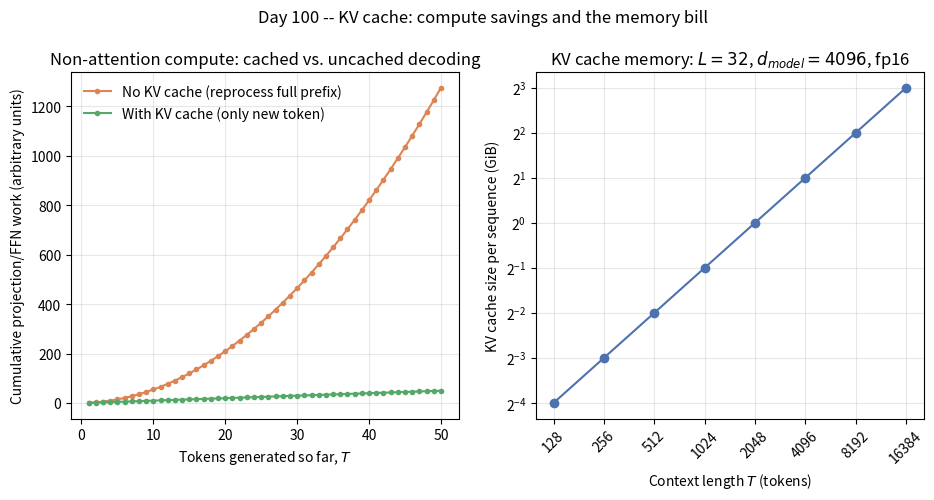

This figure's Python source:
"""
Day 100 -- KV cache
Two panels:
  Left:  cumulative non-attention compute (QKV/FFN projections) with vs
         without a KV cache, as a function of tokens generated T.
         No cache reprocesses the whole growing prefix every step -> O(T^2).
         With cache, only the one new token is projected every step -> O(T).
  Right: KV cache memory (GiB) vs. context length T for a concrete
         7B-parameter-class model (L=32 layers, d_model=4096, fp16),
         using memory = 2 * L * T * d_model * bytes_per_element.
"""
import numpy as np
import matplotlib.pyplot as plt

np.random.seed(42)

# ---- panel 1: cumulative compute, no-cache vs cached ----
T_steps = np.arange(1, 51)
no_cache_cumulative = np.cumsum(T_steps)          # sum_{t=1}^{T} t  -> O(T^2)
cached_cumulative = np.cumsum(np.ones_like(T_steps))  # sum_{t=1}^{T} 1 -> O(T)

# ---- panel 2: KV cache memory vs context length, concrete model ----
L = 32              # transformer layers (Llama-2-7B-class)
d_model = 4096       # hidden size
bytes_per_elem = 2   # fp16 / bf16
T_context = np.array([128, 256, 512, 1024, 2048, 4096, 8192, 16384])
kv_bytes = 2 * L * T_context * d_model * bytes_per_elem  # 2 for K and V
kv_gib = kv_bytes / (1024 ** 3)

fig, axes = plt.subplots(1, 2, figsize=(11, 4.5))

ax = axes[0]
ax.plot(T_steps, no_cache_cumulative, marker="o", markersize=3, label="No KV cache (reprocess full prefix)", color="#DD8452")
ax.plot(T_steps, cached_cumulative, marker="o", markersize=3, label="With KV cache (only new token)", color="#55A868")
ax.set_xlabel("Tokens generated so far, $T$")
ax.set_ylabel("Cumulative projection/FFN work (arbitrary units)")
ax.set_title("Non-attention compute: cached vs. uncached decoding")
ax.legend(frameon=False)
ax.grid(True, alpha=0.3)

ax2 = axes[1]
ax2.plot(T_context, kv_gib, marker="o", color="#4C72B0")
ax2.set_xscale("log", base=2)
ax2.set_yscale("log", base=2)
ax2.set_xticks(T_context)
ax2.set_xticklabels(T_context, rotation=45)
ax2.set_xlabel("Context length $T$ (tokens)")
ax2.set_ylabel("KV cache size per sequence (GiB)")
ax2.set_title(r"KV cache memory: $L{=}32$, $d_{model}{=}4096$, fp16")
ax2.grid(True, which="both", alpha=0.3)

fig.suptitle("Day 100 -- KV cache: compute savings and the memory bill", y=1.02)
plt.savefig("graph_DAY_100.png", dpi=120, bbox_inches="tight")
